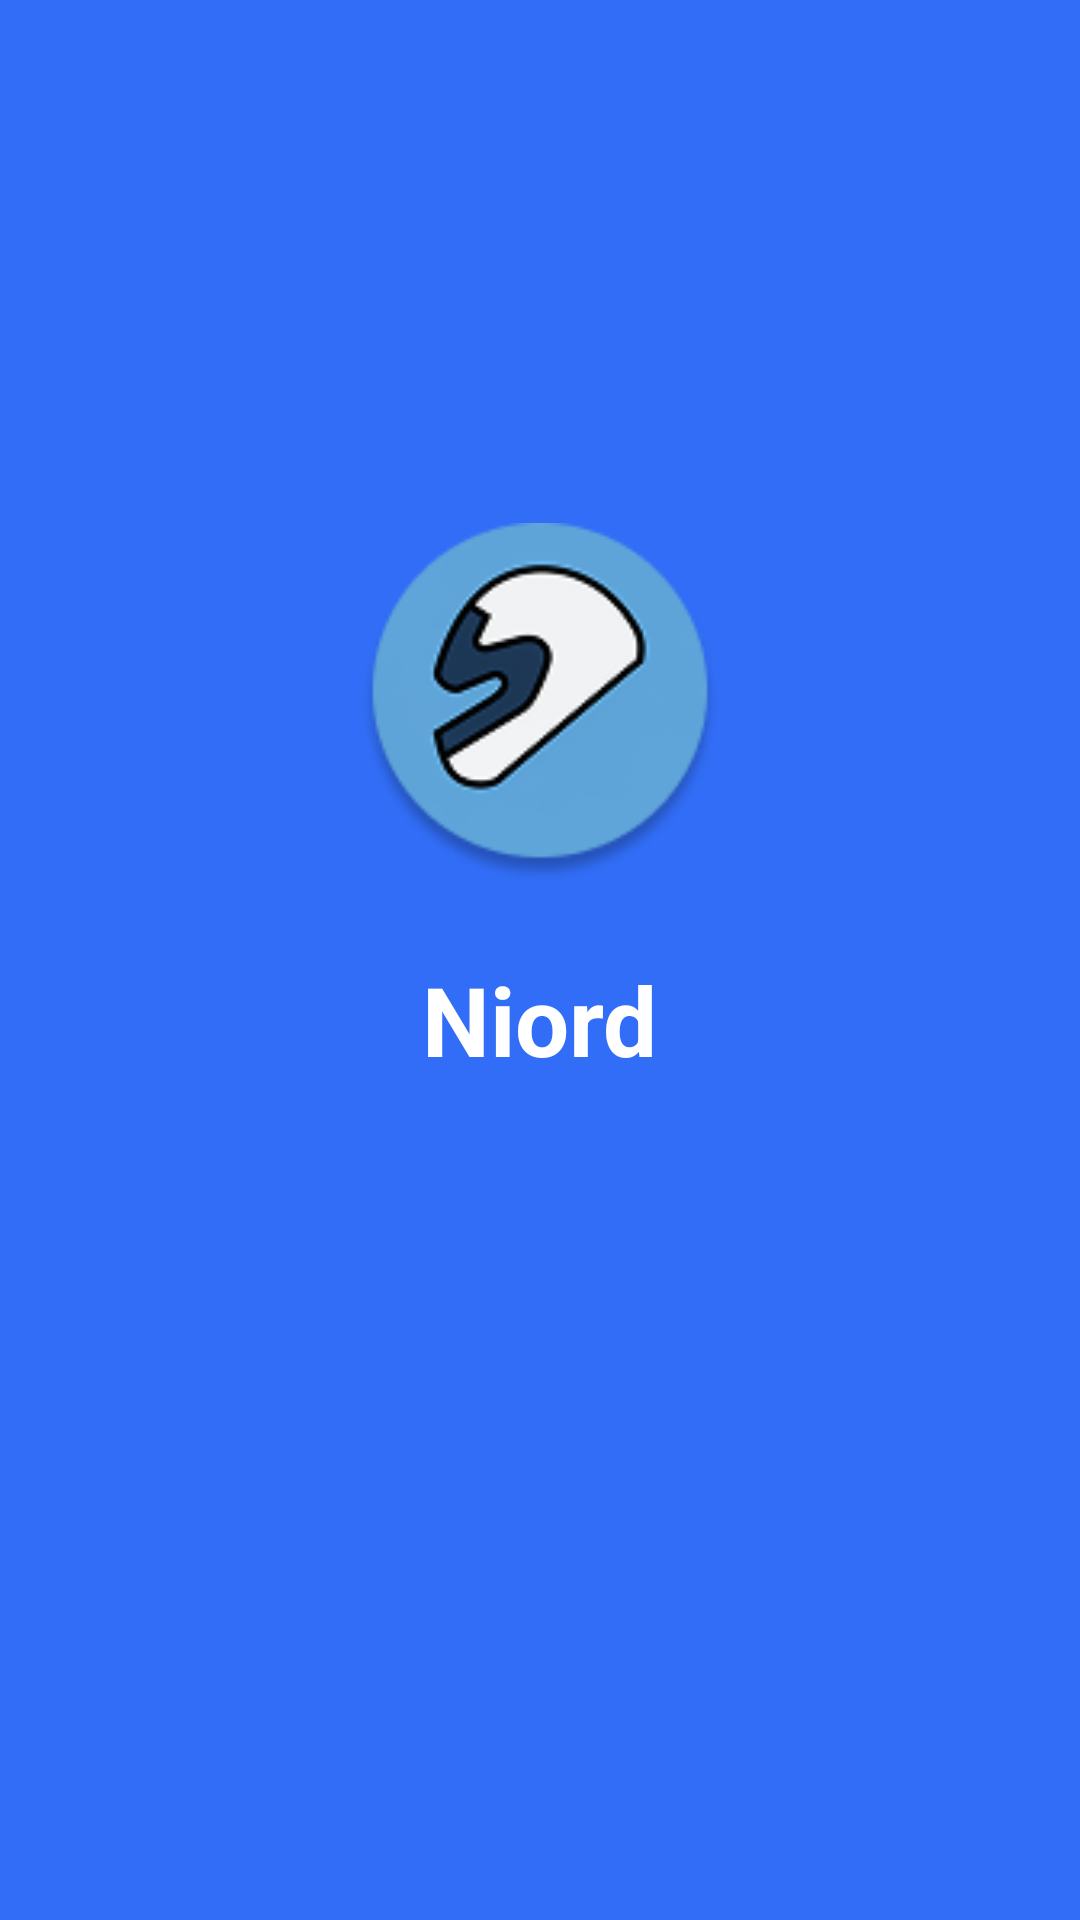

The Android layout XML behind this screen, and the referenced resources:
<!-- AndroidManifest.xml: activity theme Theme.Niord.Splash -->
<!-- res/layout/activity_main.xml -->
<?xml version="1.0" encoding="utf-8"?>
<FrameLayout xmlns:android="http://schemas.android.com/apk/res/android"
    android:layout_width="match_parent"
    android:layout_height="match_parent">

    <LinearLayout
        android:id="@+id/screenSplash"
        android:layout_width="match_parent"
        android:layout_height="match_parent"
        android:background="#316DF6"
        android:gravity="center"
        android:orientation="vertical"
        android:padding="32dp">

        <ImageView
            android:id="@+id/splashIcon"
            android:layout_width="120dp"
            android:layout_height="120dp"
            android:layout_gravity="center"
            android:contentDescription="@string/app_name"
            android:src="@drawable/main_button" />

        <TextView
            android:layout_width="wrap_content"
            android:layout_height="wrap_content"
            android:layout_marginTop="24dp"
            android:text="Niord"
            android:textColor="#FFFFFF"
            android:textSize="32sp"
            android:textStyle="bold" />

        <Button
            android:id="@+id/btnStart"
            android:layout_width="match_parent"
            android:layout_height="56dp"
            android:layout_marginTop="48dp"
            android:backgroundTint="#FFFFFF"
            android:text="Começar"
            android:textAllCaps="false"
            android:textColor="#316DF6" />
    </LinearLayout>

    <ScrollView
        android:id="@+id/screenLogin"
        android:layout_width="match_parent"
        android:layout_height="match_parent"
        android:background="#FFFFFF"
        android:visibility="gone">

        <LinearLayout
            android:layout_width="match_parent"
            android:layout_height="wrap_content"
            android:orientation="vertical"
            android:padding="24dp">

            <LinearLayout
                android:layout_width="match_parent"
                android:layout_height="wrap_content"
                android:orientation="horizontal"
                android:gravity="center_vertical"
                android:layout_marginBottom="24dp">

                <ImageButton
                    android:id="@+id/btnBackToSplash"
                    android:layout_width="40dp"
                    android:layout_height="40dp"
                    android:background="?attr/selectableItemBackgroundBorderless"
                    android:padding="8dp"
                    android:src="@drawable/ic_arrow_back"
                    android:contentDescription="Voltar"
                    android:tint="#316DF6" />

                <TextView
                    android:layout_width="0dp"
                    android:layout_height="wrap_content"
                    android:layout_weight="1"
                    android:gravity="center"
                    android:text="Niord"
                    android:textColor="#333333"
                    android:textSize="28sp"
                    android:textStyle="bold" />
            </LinearLayout>

            <FrameLayout
                android:layout_width="124dp"
                android:layout_height="124dp"
                android:layout_gravity="center"
                android:layout_marginTop="24dp"
                android:background="@drawable/bg_circle_surface"
                android:elevation="8dp">

                <ImageView
                    android:layout_width="72dp"
                    android:layout_height="72dp"
                    android:layout_gravity="center"
                    android:contentDescription="@string/app_name"
                    android:src="@drawable/main_button" />
            </FrameLayout>

            <TextView
                android:layout_width="match_parent"
                android:layout_height="wrap_content"
                android:layout_marginTop="24dp"
                android:gravity="center"
                android:text="Bem-vindo de volta"
                android:textColor="#666666"
                android:textSize="16sp" />

            <EditText
                android:id="@+id/editEmailCpf"
                android:layout_width="match_parent"
                android:layout_height="56dp"
                android:layout_marginTop="32dp"
                android:background="@drawable/bg_caixa_texto"
                android:hint="Email ou CPF"
                android:padding="16dp"
                android:inputType="textEmailAddress"
                android:textColor="#000000"
                android:textColorHint="#9E9E9E" />

            <EditText
                android:id="@+id/editSenhaLogin"
                android:layout_width="match_parent"
                android:layout_height="56dp"
                android:layout_marginTop="16dp"
                android:background="@drawable/bg_caixa_texto"
                android:hint="Senha"
                android:padding="16dp"
                android:inputType="textPassword"
                android:textColor="#000000"
                android:textColorHint="#9E9E9E" />

            <Button
                android:id="@+id/btnLogin"
                android:layout_width="match_parent"
                android:layout_height="56dp"
                android:layout_marginTop="24dp"
                android:backgroundTint="#316DF6"
                android:text="Fazer Login"
                android:textAllCaps="false"
                android:textColor="#FFFFFF" />

            <TextView
                android:id="@+id/btnForgotPassword"
                android:layout_width="match_parent"
                android:layout_height="wrap_content"
                android:layout_marginTop="16dp"
                android:gravity="center"
                android:text="Esqueci minha senha"
                android:textColor="#316DF6"
                android:textSize="14sp" />

            <TextView
                android:id="@+id/btnCreateAccount"
                android:layout_width="match_parent"
                android:layout_height="wrap_content"
                android:layout_marginTop="24dp"
                android:gravity="center"
                android:text="Criar Conta"
                android:textColor="#316DF6"
                android:textSize="16sp"
                android:textStyle="bold" />
        </LinearLayout>
    </ScrollView>
</FrameLayout>
<!-- resources referenced by this layout -->
<resources>
  <!-- drawable bg_caixa_texto (drawable) -->
  <?xml version="1.0" encoding="utf-8"?>
  <shape xmlns:android="http://schemas.android.com/apk/res/android"
      android:shape="rectangle">
  
      <solid android:color="#FFFFFF" />
  
      <stroke
          android:width="1dp"
          android:color="#D6D6D6" />
  
      <corners android:radius="8dp" />
  
  </shape>
  <!-- drawable ic_arrow_back (drawable) -->
  <vector xmlns:android="http://schemas.android.com/apk/res/android"
      android:width="24dp"
      android:height="24dp"
      android:viewportWidth="960"
      android:viewportHeight="960">
    <path
        android:pathData="m313,520 l224,224 -57,56 -320,-320 320,-320 57,56 -224,224h487v80L313,520Z"
        android:fillColor="#FF000000"/>
  </vector>
  <!-- drawable main_button: png bitmap (drawable, 12808 bytes) -->
  <string name="app_name">Niord</string>
  <style name="Theme.Niord.Splash" parent="Theme.Niord" />
  <style name="Theme.Niord" parent="Theme.Material3.Light.NoActionBar">
          <item name="android:windowBackground">#316DF6</item>
      </style>
</resources>
